Run: headless pygame with SDL's dummy video driver; simulated clock (each Clock.tick advances the game by its frame time, no real sleeping); random seed 0; keys injected as events and as key.get_pressed() state; no mouse input.
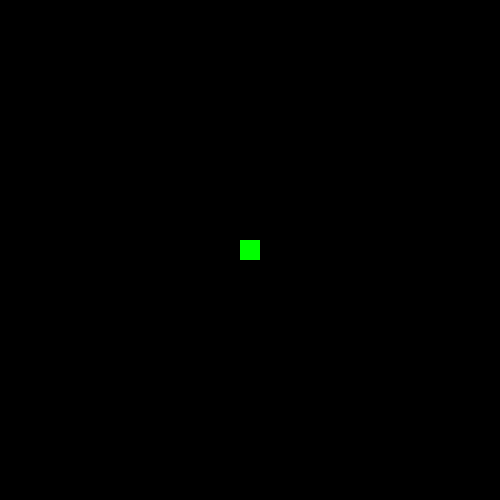
Frame 1 of 4 · flips 1–60 · no input
Frame 2 of 4 · flips 61–180 · tapped SPACE, RETURN · held RIGHT (→), D · screen unchanged from frame 1, image omitted
Frame 3 of 4 · flips 181–300 · held DOWN (↓), S · screen unchanged from frame 2, image omitted
Frame 4 of 4 · flips 301–420 · held LEFT (←), A, UP (↑), W · screen unchanged from frame 3, image omitted

The pygame program that drew these frames:

# pygame.transform module
# https://www.pygame.org/docs/ref/transform.html
#
# Shooting a bullet in pygame in the direction of mouse
# https://stackoverflow.com/questions/60464828/calculating-direction-of-the-player-to-shoot-pygame
#
# GitHub - PyGameExamplesAndAnswers - Move towards target - Move towards target Shoot a bullet in a certain direction - Rotate player and shoot bullet towards faced direction
# https://github.com/Rabbid76/PyGameExamplesAndAnswers/blob/master/documentation/pygame/pygame_move_towards_target.md

import pygame
import math


class Player:
    def __init__(self):
        self.rotation_angle = 0
        self.player = pygame.Surface((20, 20), pygame.SRCALPHA)
        self.player.fill((0, 255, 0))
        self.rotated_player = self.player
        self.pos = window.get_rect().center

    def rotate(self, keys, left, right):
        if keys[right]:
            self.rotation_angle -= 1.5
        if keys[left]:
            self.rotation_angle += 1.5
        self.rotated_player = pygame.transform.rotate(
            self.player, (self.rotation_angle)
        )


class Bullet:
    def __init__(self):
        self.pos = [player1.pos[0], player1.pos[1]]
        self.direction = math.radians(player1.rotation_angle)
        self.bullet = pygame.Surface((10, 5), pygame.SRCALPHA)
        self.bullet.fill((100, 200, 120))
        self.rotated_bullet = pygame.transform.rotate(
            self.bullet, player1.rotation_angle
        )
        self.time = 0

    def shoot(self):
        self.pos[0] += math.cos(self.direction) * self.time
        self.pos[1] -= math.sin(self.direction) * self.time
        self.time += 0.5


pygame.init()
window = pygame.display.set_mode((500, 500))
clock = pygame.time.Clock()

player1 = Player()
bullets = []

run = True
while run:
    clock.tick(60)
    for event in pygame.event.get():
        if event.type == pygame.QUIT:
            run = False
        if event.type == pygame.KEYDOWN and event.key == pygame.K_SPACE:
            bullets.append(Bullet())

    keys = pygame.key.get_pressed()
    player1.rotate(keys, pygame.K_LEFT, pygame.K_RIGHT)

    for bullet in bullets[:]:
        bullet.shoot()
        if not window.get_rect().collidepoint(bullet.pos):
            bullets.remove(bullet)

    window.fill(0)
    window.blit(
        player1.rotated_player, player1.rotated_player.get_rect(center=player1.pos)
    )
    for bullet in bullets:
        window.blit(
            bullet.rotated_bullet, bullet.rotated_bullet.get_rect(center=bullet.pos)
        )
    pygame.display.flip()

pygame.quit()
exit()
